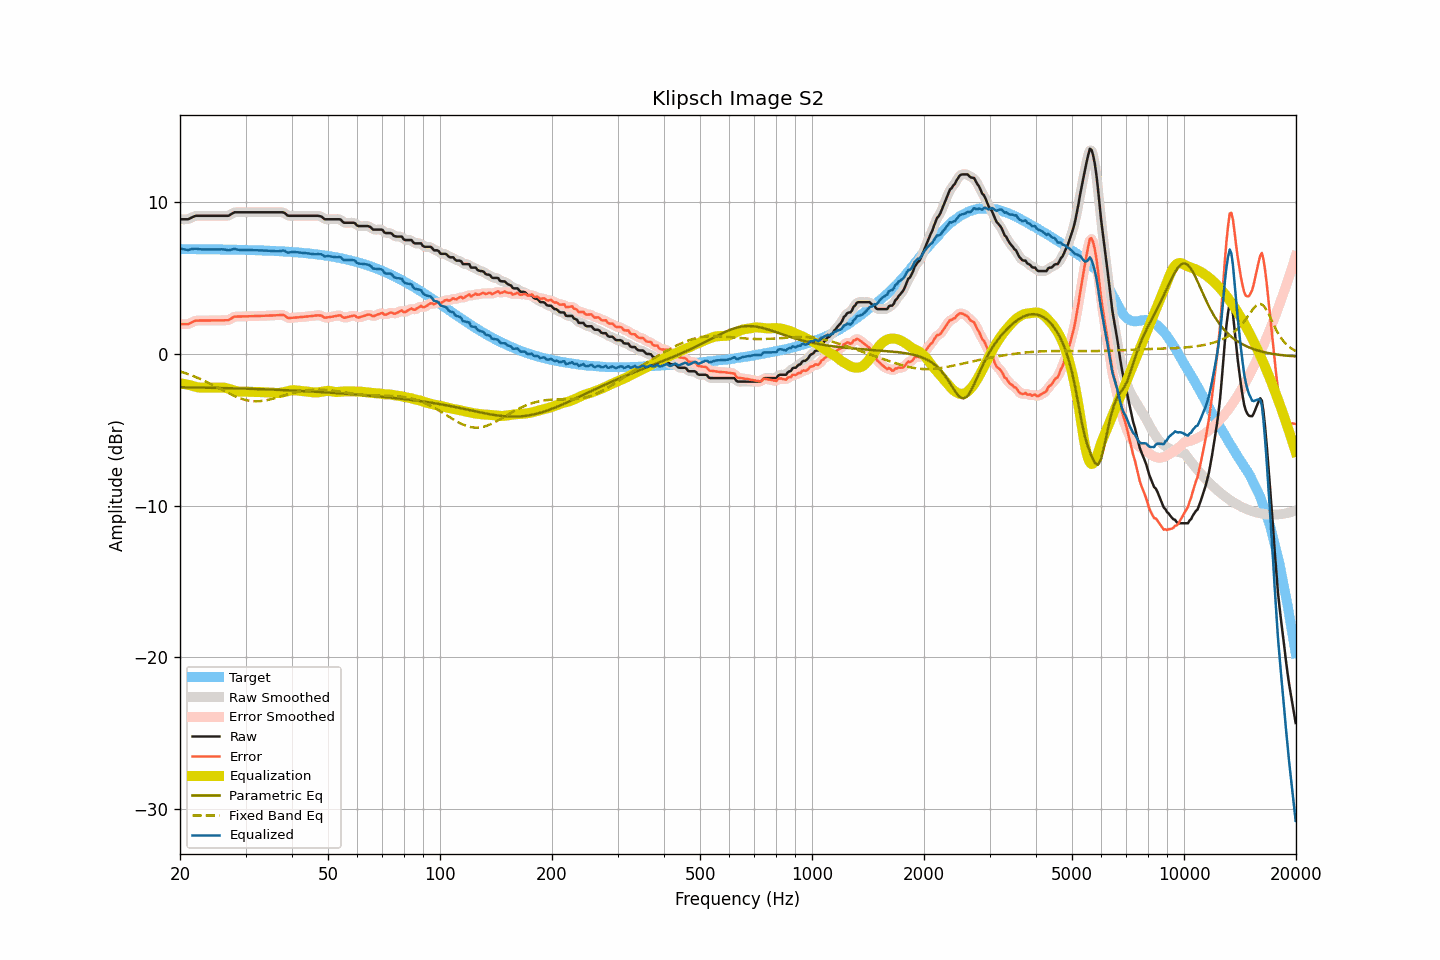

The file beside this chart, header and first rows:
frequency, raw, smoothed, error, error_smoothed, equalization, parametric_eq, fixed_band_eq, equalized_raw, equalized_smoothed, target
20.00, 8.89, 8.90, 1.97, 1.97, -1.93, -2.19, -1.15, 6.96, 6.97, 6.92
20.20, 8.89, 8.89, 1.97, 1.97, -1.95, -2.19, -1.18, 6.94, 6.94, 6.92
20.40, 8.89, 8.89, 1.97, 1.96, -1.97, -2.19, -1.21, 6.92, 6.92, 6.92
20.61, 8.89, 8.89, 1.97, 1.97, -1.99, -2.20, -1.25, 6.90, 6.90, 6.92
20.81, 8.89, 8.89, 1.97, 1.97, -2.01, -2.20, -1.29, 6.88, 6.88, 6.92
21.02, 8.89, 8.91, 1.97, 1.99, -2.03, -2.20, -1.32, 6.86, 6.87, 6.92
21.23, 8.94, 8.94, 2.02, 2.02, -2.05, -2.20, -1.36, 6.89, 6.89, 6.92
21.44, 8.99, 8.99, 2.07, 2.07, -2.08, -2.20, -1.40, 6.92, 6.91, 6.92
21.66, 9.04, 9.05, 2.12, 2.13, -2.11, -2.20, -1.44, 6.93, 6.93, 6.92
21.87, 9.09, 9.09, 2.18, 2.17, -2.14, -2.21, -1.49, 6.95, 6.94, 6.92
22.09, 9.12, 9.11, 2.21, 2.20, -2.17, -2.21, -1.53, 6.95, 6.94, 6.92
22.31, 9.12, 9.13, 2.21, 2.21, -2.19, -2.21, -1.57, 6.93, 6.93, 6.92
22.54, 9.12, 9.13, 2.21, 2.21, -2.21, -2.21, -1.62, 6.91, 6.92, 6.91
22.76, 9.12, 9.12, 2.21, 2.21, -2.22, -2.21, -1.67, 6.91, 6.91, 6.91
22.99, 9.12, 9.12, 2.21, 2.21, -2.22, -2.22, -1.71, 6.90, 6.90, 6.91
23.22, 9.12, 9.12, 2.21, 2.21, -2.22, -2.22, -1.76, 6.91, 6.91, 6.91
23.45, 9.12, 9.12, 2.21, 2.21, -2.21, -2.22, -1.81, 6.91, 6.91, 6.91
23.69, 9.12, 9.12, 2.21, 2.21, -2.21, -2.22, -1.86, 6.91, 6.91, 6.91
23.92, 9.12, 9.12, 2.21, 2.21, -2.21, -2.22, -1.92, 6.91, 6.91, 6.91
24.16, 9.12, 9.12, 2.21, 2.21, -2.21, -2.23, -1.97, 6.91, 6.91, 6.91
24.40, 9.12, 9.12, 2.22, 2.22, -2.22, -2.23, -2.02, 6.91, 6.91, 6.91
24.65, 9.12, 9.12, 2.22, 2.22, -2.22, -2.23, -2.08, 6.90, 6.90, 6.91
24.89, 9.12, 9.12, 2.22, 2.22, -2.22, -2.23, -2.13, 6.90, 6.90, 6.90
25.14, 9.12, 9.12, 2.22, 2.22, -2.22, -2.24, -2.19, 6.90, 6.90, 6.90
25.39, 9.12, 9.12, 2.22, 2.22, -2.22, -2.24, -2.24, 6.91, 6.91, 6.90
25.65, 9.12, 9.12, 2.22, 2.22, -2.21, -2.24, -2.30, 6.91, 6.91, 6.90
25.91, 9.12, 9.12, 2.22, 2.22, -2.21, -2.24, -2.36, 6.91, 6.91, 6.90
26.16, 9.12, 9.12, 2.23, 2.23, -2.22, -2.25, -2.41, 6.91, 6.91, 6.90
26.43, 9.12, 9.12, 2.23, 2.22, -2.23, -2.25, -2.47, 6.89, 6.89, 6.89
26.69, 9.12, 9.12, 2.23, 2.22, -2.25, -2.25, -2.52, 6.87, 6.87, 6.89
26.96, 9.12, 9.14, 2.23, 2.24, -2.28, -2.25, -2.58, 6.84, 6.85, 6.89
27.23, 9.17, 9.18, 2.28, 2.29, -2.31, -2.26, -2.63, 6.86, 6.86, 6.89
27.50, 9.24, 9.24, 2.35, 2.35, -2.35, -2.26, -2.68, 6.89, 6.89, 6.89
27.77, 9.30, 9.30, 2.42, 2.41, -2.39, -2.26, -2.73, 6.92, 6.92, 6.89
28.05, 9.35, 9.34, 2.47, 2.46, -2.42, -2.26, -2.78, 6.93, 6.92, 6.88
28.33, 9.35, 9.36, 2.47, 2.47, -2.45, -2.27, -2.82, 6.90, 6.91, 6.88
28.62, 9.35, 9.36, 2.47, 2.48, -2.47, -2.27, -2.87, 6.88, 6.89, 6.88
28.90, 9.35, 9.35, 2.47, 2.47, -2.48, -2.27, -2.91, 6.87, 6.87, 6.88
29.19, 9.35, 9.35, 2.48, 2.48, -2.49, -2.28, -2.94, 6.86, 6.86, 6.88
29.48, 9.35, 9.35, 2.48, 2.48, -2.49, -2.28, -2.98, 6.86, 6.86, 6.87
29.78, 9.35, 9.35, 2.48, 2.48, -2.49, -2.28, -3.01, 6.87, 6.87, 6.87
30.08, 9.35, 9.35, 2.48, 2.48, -2.49, -2.29, -3.04, 6.87, 6.87, 6.87
30.38, 9.35, 9.35, 2.49, 2.49, -2.49, -2.29, -3.06, 6.87, 6.87, 6.86
30.68, 9.35, 9.35, 2.49, 2.49, -2.49, -2.29, -3.08, 6.86, 6.86, 6.86
30.99, 9.35, 9.35, 2.49, 2.49, -2.49, -2.30, -3.10, 6.86, 6.86, 6.86
31.30, 9.35, 9.35, 2.50, 2.50, -2.50, -2.30, -3.11, 6.86, 6.86, 6.86
31.61, 9.35, 9.35, 2.50, 2.50, -2.50, -2.30, -3.12, 6.85, 6.85, 6.85
31.93, 9.35, 9.35, 2.50, 2.50, -2.50, -2.31, -3.12, 6.85, 6.85, 6.85
32.24, 9.35, 9.35, 2.51, 2.51, -2.51, -2.31, -3.12, 6.85, 6.85, 6.85
32.57, 9.35, 9.35, 2.51, 2.51, -2.51, -2.31, -3.11, 6.84, 6.84, 6.84
32.89, 9.35, 9.35, 2.51, 2.51, -2.51, -2.32, -3.11, 6.84, 6.84, 6.84
33.22, 9.35, 9.35, 2.52, 2.52, -2.52, -2.32, -3.10, 6.84, 6.84, 6.84
33.55, 9.35, 9.35, 2.52, 2.52, -2.52, -2.33, -3.08, 6.83, 6.83, 6.83
33.89, 9.35, 9.35, 2.53, 2.53, -2.52, -2.33, -3.06, 6.83, 6.83, 6.83
34.23, 9.35, 9.35, 2.53, 2.53, -2.53, -2.33, -3.04, 6.82, 6.82, 6.82
34.57, 9.35, 9.35, 2.53, 2.53, -2.53, -2.34, -3.02, 6.82, 6.82, 6.82
34.92, 9.35, 9.35, 2.54, 2.54, -2.54, -2.34, -3.00, 6.81, 6.81, 6.81
35.27, 9.35, 9.35, 2.54, 2.54, -2.54, -2.35, -2.97, 6.81, 6.81, 6.81
35.62, 9.35, 9.35, 2.55, 2.55, -2.55, -2.35, -2.94, 6.80, 6.80, 6.80
35.97, 9.35, 9.35, 2.55, 2.55, -2.56, -2.35, -2.91, 6.79, 6.79, 6.80
... 635 more rows
